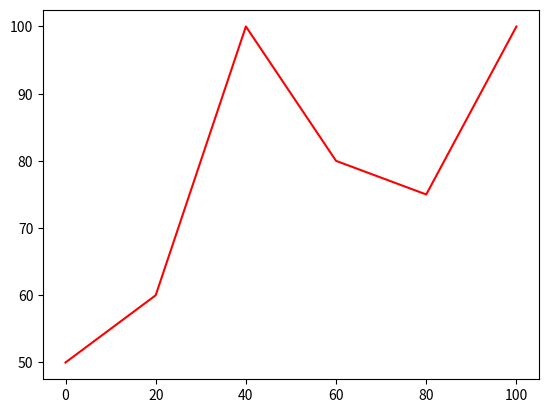

This chart was generated by the following Python code:
import matplotlib.pyplot as plt
import numpy as np

# Number List
x = np.array([0, 20, 40, 60, 80, 100])
y = np.array([50, 60, 100, 80, 75, 100])

plt.plot(x, y, color="red")
plt.show()
